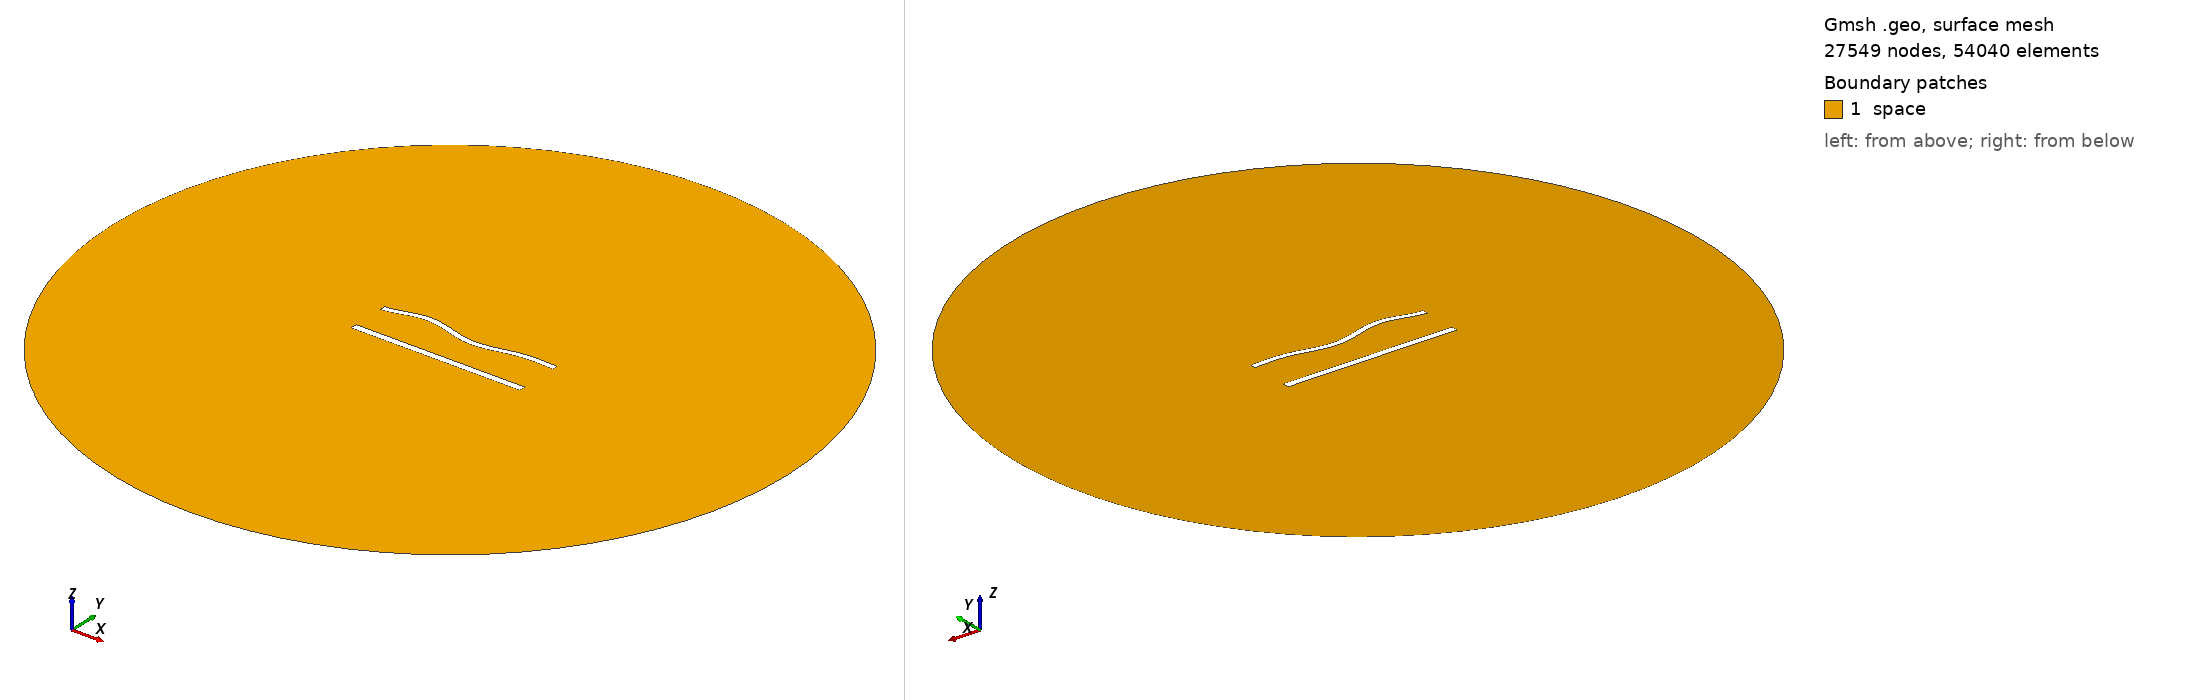

Gmsh geometry script, surface-meshed: 27549 nodes, 54040 surface elements. Boundary patches (legend numbers): 1 space. Left view from above one corner, right view from below the opposite corner. Legend entries are the model's physical surfaces. The drawing asked Gmsh for element sizes between 1% and 20% of the model's largest extent; the script's own settings can give other sizes.

=== 963.geo (drawn) ===
//---------------------------------------
// Geometry kernel
//---------------------------------------

SetFactory("OpenCASCADE");



//---------------------------------------
// Parameters of the geometry
//---------------------------------------

// Overetch of the upper plate
overetch = 0.25;

// Distance between the plates
distance = 22.5;

// Discretization over the x axis (for the deformation)
nx = 50; 

// Length of the plate
L = 100 - overetch; 

// Number of modes
n = 4; 

// 1st mode coefficient
coeff(1) = 1.5;
beta(1) = 0.596864 * 3.1415926535 / L;

// 2nd mode coefficient
coeff(2) = 0.0;
beta(2) = 1.49418 * 3.1415926535 / L;

// 3rd mode coefficient
coeff(3) = 1.5;
beta(3) = 2.50025 * 3.1415926535 / L;

// 4th mode coefficient
coeff(4) = 1.5;
beta(4) = 3.49999 * 3.1415926535 / L;



//---------------------------------------
// Upper plate (deformed rectangle)
//---------------------------------------

// Coordiantes of the upper plate
xmin = -50;
xmax = 50 - overetch;

// Height of the upper plate
yheight = 4 - 2 * overetch;

// Indexes of the points
UpperID[] = {};
LowerID[] = {};
LeftID[] = {};
RightID[] = {};

// Point index
p = 1;

// Horizontal edges
For i In {1:nx}
    x = xmin + (i-1)*(xmax - xmin)/(nx-1);

    y_bottom = distance / 2 + overetch;
    For j In {1:n}
        C = (Cosh(beta(j)*L) + Cos(beta(j)*L)) / (Sinh(beta(j)*L) + Sin(beta(j)*L));
        y_bottom  = y_bottom + coeff(j) * (Cosh(beta(j)*(x+50)) - Cos(beta(j)*(x+50)) - C * (Sinh(beta(j)*(x+50)) - Sin(beta(j)*(x+50))));
    EndFor

    y_top = y_bottom + yheight;

    Point(p) = {x, y_top, 0, 1.0};
    UpperID[i] = p;
    p = p + 1;

    Point(p) = {x, y_bottom, 0, 1.0};
    LowerID[i] = p;
    p = p + 1;
EndFor

// Create point lists
UpperPts[] = {}; LowerPts[] = {};
For i In {1:nx}
  UpperPts[] += {UpperID[i]};
  LowerPts[] += {LowerID[i]};
EndFor

// Build splines
Spline(1) = {UpperPts[]};
Spline(2) = {LowerPts[]};
Line(3) = {LowerPts[nx-1], UpperPts[nx-1]};
Line(4) = {LowerPts[0], UpperPts[0]};

// Build the plane surface
Curve Loop(1) = {2, 3, -1, -4};
Plane Surface(1) = {1};



//---------------------------------------
// Lower plate (rectangle)
//---------------------------------------

// Vertices
Point(1001) = {-50, -distance/2, 0, 1.0};
Point(1002) = { 50, -distance/2, 0, 1.0};
Point(1003) = { 50,  -distance/2 + 4, 0, 1.0};
Point(1004) = {-50,  -distance/2 + 4, 0, 1.0};

// Edges
Line(5) = {1001, 1002};
Line(6) = {1002, 1003};
Line(7) = {1003, 1004};
Line(8) = {1004, 1001};

// Plane surface
Line Loop(2) = {5, 6, 7, 8};
Plane Surface(2) = {2}; 



//---------------------------------------
// Outer (fictious) boundary
//---------------------------------------

// Points
Point(1005) = {0, 0, 0};       // Center
Point(1006) = {200, 0, 0};     // Start point
Point(1007) = {0, 200, 0};     // 90 degrees
Point(1008) = {-200, 0, 0};    // 180 degrees
Point(1009) = {0, -200, 0};    // 270 degrees

// Circle arcs (each needs start, center, end)
Circle(9) = {1006, 1005, 1007};
Circle(10) = {1007, 1005, 1008};
Circle(11) = {1008, 1005, 1009};
Circle(12) = {1009, 1005, 1006};

// Plane surface for the entire domain
Curve Loop(3) = {9, 10, 11, 12};
Surface(3) = {3};

// Subtract the plates from the whole domain to obtain the actual domain where we want to solve the equations
BooleanDifference{ Surface{3}; Delete; }{ Surface{1}; Surface{2}; Delete; }




//---------------------------------------
// Transfinite Lines/Curves
//---------------------------------------

// Set the number of points on the boundaries
r = 6;
d = 0.15;

// Plates
Transfinite Curve {1} = 50*r/4 Using Progression 1;
Transfinite Line {2} = 50*r Using Progression 1;
Transfinite Curve {3, 4} = 2*r Using Progression 1+d;
Transfinite Line {5} = 50*r/4 Using Progression 1;
Transfinite Line {7} = 50*r Using Progression 1;
Transfinite Line {6} = 2*r Using Progression 1-d;
Transfinite Line {8} = 2*r Using Progression 1+d;

// Outer boundary
Transfinite Line {9, 10, 11, 12} = 20 Using Progression 1;



//---------------------------------------
// Physical groups
//---------------------------------------                

// Physical curves (boundaries)
Physical Line("force_segment", 10) = {2};
Physical Line("upper_plate", 11) = {1, 3, 4};
Physical Line("lower_plate", 12) = {5, 6, 7, 8};
Physical Line("boundary", 20) = {9, 10, 11, 12};

// Physical Surfaces
Physical Surface("space", 30) = {3};



//---------------------------------------
// 6. Generate the Mesh
//---------------------------------------

// 2D mesh generation
Mesh 2;
